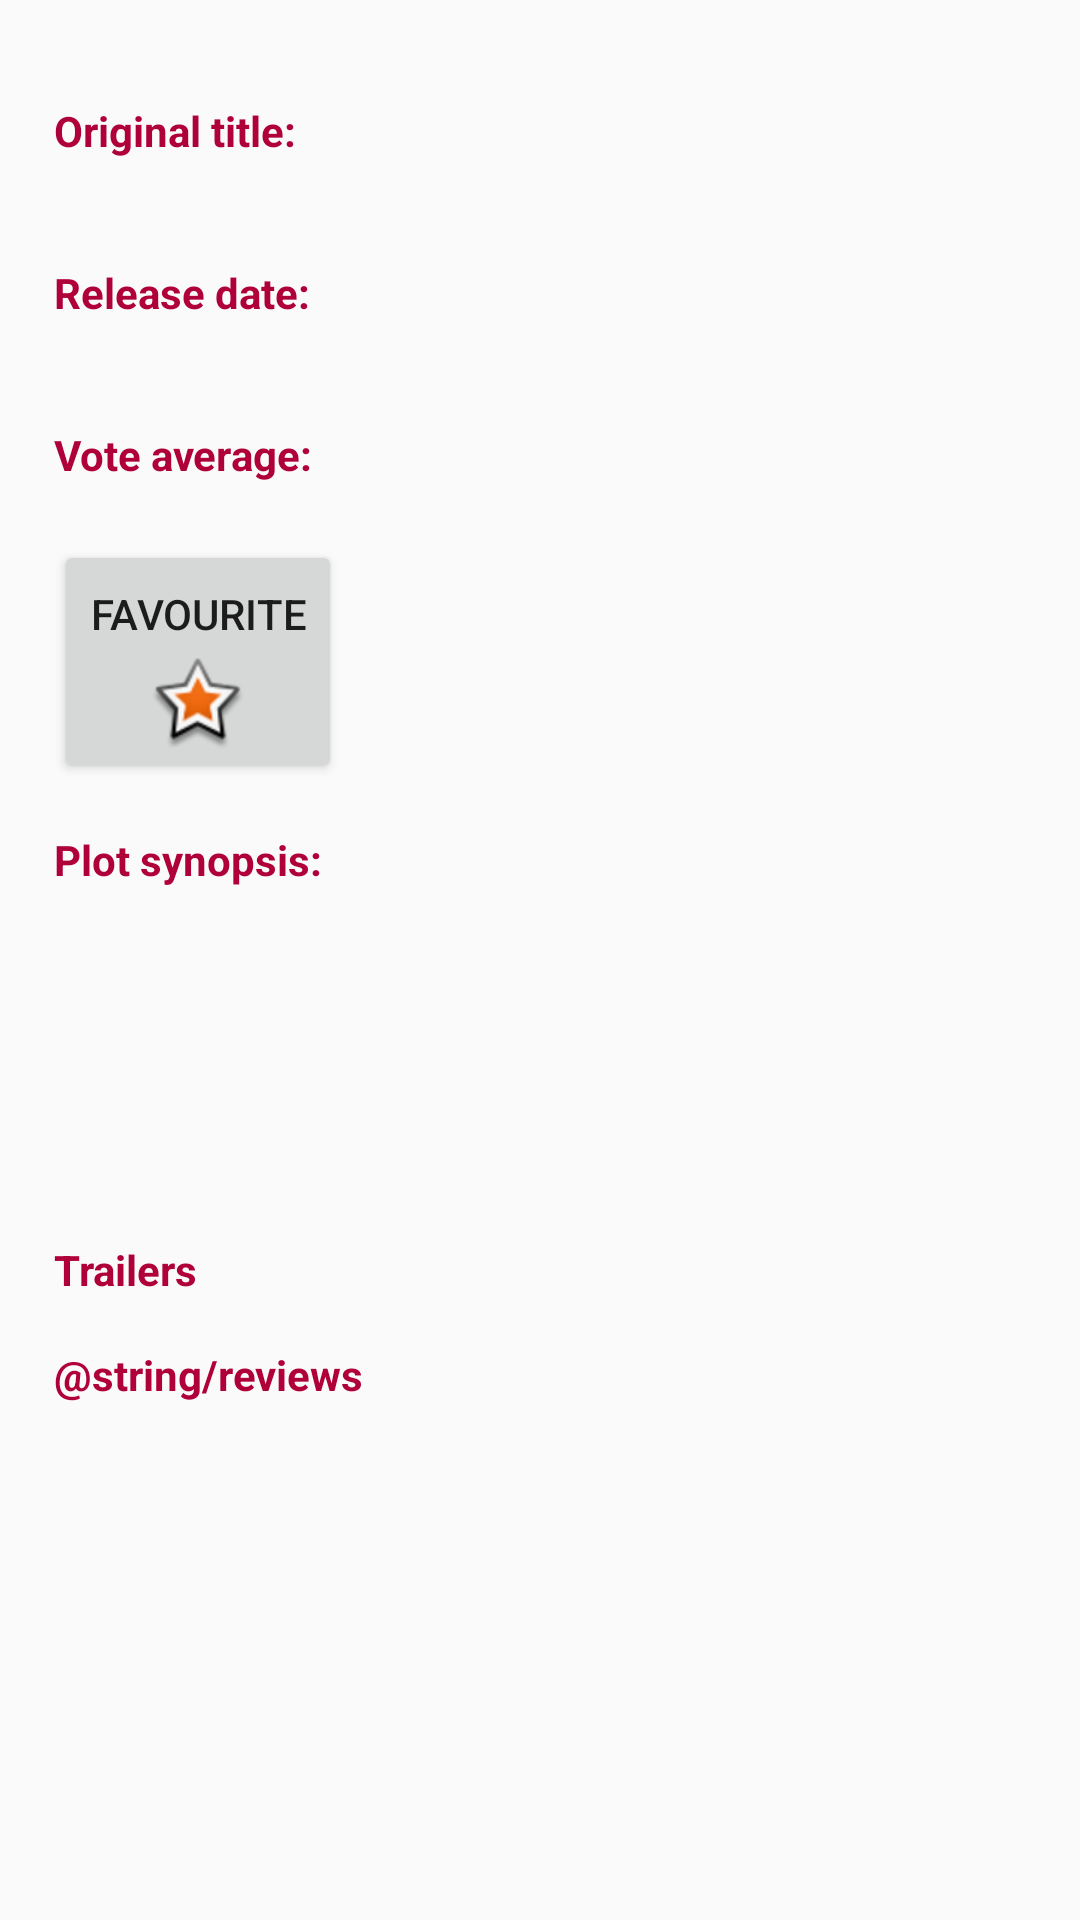

This screen was rendered from an Android layout file. Write that file and the resources it references.
<!-- AndroidManifest.xml: application theme AppTheme -->
<!-- res/layout/activity_detail.xml -->
<?xml version="1.0" encoding="utf-8"?>
<ScrollView
    xmlns:android="http://schemas.android.com/apk/res/android"
    xmlns:tools="http://schemas.android.com/tools"
    android:layout_width="match_parent"
    android:layout_height="match_parent"
    tools:context=".DetailActivity">

    <LinearLayout
        android:layout_width="match_parent"
        android:layout_height="wrap_content"
        android:orientation="vertical"
        android:layout_marginTop="@dimen/activity_vertical_margin"
        android:layout_marginBottom="@dimen/activity_vertical_margin"
        android:layout_marginLeft="@dimen/activity_horizontal_margin"
        android:layout_marginRight="@dimen/activity_horizontal_margin"
        android:padding="@dimen/poster_horizontal_margin">

        <LinearLayout
            android:layout_width="match_parent"
            android:layout_height="wrap_content"
            android:orientation="horizontal">

            <LinearLayout
                android:layout_width="0dp"
                android:layout_height="wrap_content"
                android:layout_weight="1"
                android:orientation="vertical">

                <TextView
                    android:layout_width="match_parent"
                    android:layout_height="wrap_content"
                    android:text="@string/detail_original_title_label"
                    android:textColor="@color/colorAccentDark"
                    android:textStyle="bold"
                    android:layout_marginTop="@dimen/activity_vertical_margin"/>

                <TextView
                    android:id="@+id/original_title_tv"
                    android:layout_width="match_parent"
                    android:layout_height="wrap_content"
                    android:textColor="@color/TextOnLight"/>

                <TextView
                    android:layout_width="match_parent"
                    android:layout_height="wrap_content"
                    android:text="@string/detail_release_date_label"
                    android:textStyle="bold"
                    android:textColor="@color/colorAccentDark"
                    android:layout_marginTop="@dimen/activity_vertical_margin"/>

                <TextView
                    android:id="@+id/release_date_tv"
                    android:layout_width="match_parent"
                    android:layout_height="wrap_content"
                    android:textColor="@color/TextOnLight"/>

                <TextView
                    android:layout_width="match_parent"
                    android:layout_height="wrap_content"
                    android:text="@string/detail_vote_label"
                    android:textStyle="bold"
                    android:textColor="@color/colorAccentDark"
                    android:layout_marginTop="@dimen/activity_vertical_margin"/>

                <TextView
                    android:id="@+id/vote_tv"
                    android:layout_width="match_parent"
                    android:layout_height="wrap_content"
                    android:textColor="@color/TextOnLight"/>

                <Button
                    android:id="@+id/saveButton"
                    android:layout_width="wrap_content"
                    android:layout_height="81dp"
                    android:drawableBottom="@android:drawable/star_big_on"
                    android:text="Favourite" />

            </LinearLayout>

            <ImageView
                android:id="@+id/image_iv"
                android:layout_width="0dp"
                android:layout_weight="1"
                android:layout_height="wrap_content"
                android:adjustViewBounds="true"
                android:contentDescription="@string/movie_poster_content_description"
                android:scaleType="centerCrop" />
        </LinearLayout>

        <LinearLayout
            android:layout_width="match_parent"
            android:layout_height="wrap_content"
            android:gravity="center_vertical|center_horizontal"
            android:orientation="vertical">

            <TextView
                android:layout_width="match_parent"
                android:layout_height="wrap_content"
                android:layout_marginTop="@dimen/activity_vertical_margin"
                android:text="@string/detail_plot_label"
                android:textColor="@color/colorAccentDark"
                android:textStyle="bold" />

            <TextView
                android:id="@+id/plot_tv"
                android:layout_width="match_parent"
                android:layout_height="wrap_content"
                android:textColor="@color/TextOnLight" />

            <TextView
                android:id="@+id/tv_error_message_display"
                android:layout_width="wrap_content"
                android:layout_height="wrap_content"
                android:padding="16dp"
                android:text="@string/error_message"
                android:textSize="20sp"
                android:visibility="invisible" />

        </LinearLayout>


        <TextView
            android:layout_width="match_parent"
            android:layout_height="wrap_content"
            android:text="@string/trailers_label"
            android:textStyle="bold"
            android:textColor="@color/colorAccentDark"
            android:layout_marginTop="@dimen/activity_vertical_margin"/>


        <android.support.v7.widget.RecyclerView
            android:id="@+id/recyclerview_trailers"
            android:layout_width="match_parent"
            android:layout_height="wrap_content"
            android:visibility="visible"/>

        <TextView
            android:layout_width="match_parent"
            android:layout_height="wrap_content"
            android:text="@string/reviews"
            android:textStyle="bold"
            android:textColor="@color/colorAccentDark"
            android:layout_marginTop="@dimen/activity_vertical_margin"/>

        <android.support.v7.widget.RecyclerView
            android:id="@+id/recyclerview_reviews"
            android:layout_width="match_parent"
            android:layout_height="wrap_content"
            android:visibility="visible" />

        <TextView
            android:id="@+id/tv_error_message_display_detail"
            android:layout_width="wrap_content"
            android:layout_height="wrap_content"
            android:padding="16dp"
            android:text="@string/error_message"
            android:textSize="20sp"
            android:visibility="invisible" />

    </LinearLayout>



</ScrollView>
<!-- resources referenced by this layout -->
<resources>
  <color name="TextOnLight">#000000</color>
  <color name="colorAccentDark">#B0003A</color>
  <dimen name="activity_horizontal_margin">16dp</dimen>
  <dimen name="activity_vertical_margin">16dp</dimen>
  <dimen name="poster_horizontal_margin">2dp</dimen>
  <string name="detail_original_title_label">Original title:</string>
  <string name="detail_plot_label">Plot synopsis:</string>
  <string name="detail_release_date_label">Release date:</string>
  <string name="detail_vote_label">Vote average:</string>
  <string name="error_message">Data not available. Check your Internet connection.</string>
  <string name="movie_poster_content_description">Movie poster</string>
  <string name="trailers_label">Trailers</string>
  <style name="AppTheme" parent="Theme.AppCompat.Light.DarkActionBar">
          
          <item name="colorPrimary">@color/colorPrimary</item>
          <item name="colorPrimaryDark">@color/colorPrimaryDark</item>
          <item name="colorAccent">@color/colorAccent</item>
          <item name="android:spinnerDropDownItemStyle">@style/mySpinnerItemStyle</item>
      </style>
  <color name="colorPrimary">#1564BF</color>
  <color name="colorPrimaryDark">#003B8E</color>
  <color name="colorAccent">#E91E63</color>
  <style name="mySpinnerItemStyle" parent="@android:style/Widget.Holo.DropDownItem.Spinner">
          <item name="android:textColor">@color/TextOnDark</item>
      </style>
  <color name="TextOnDark">#ffffff</color>
</resources>
